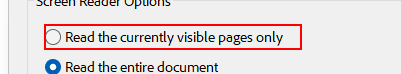
Workflow: PDF Extraction2

Step 1: get-text from the button 'Read the currently visible pages only' in window 'Reading Document for Accessibility' (acrobat.exe)
